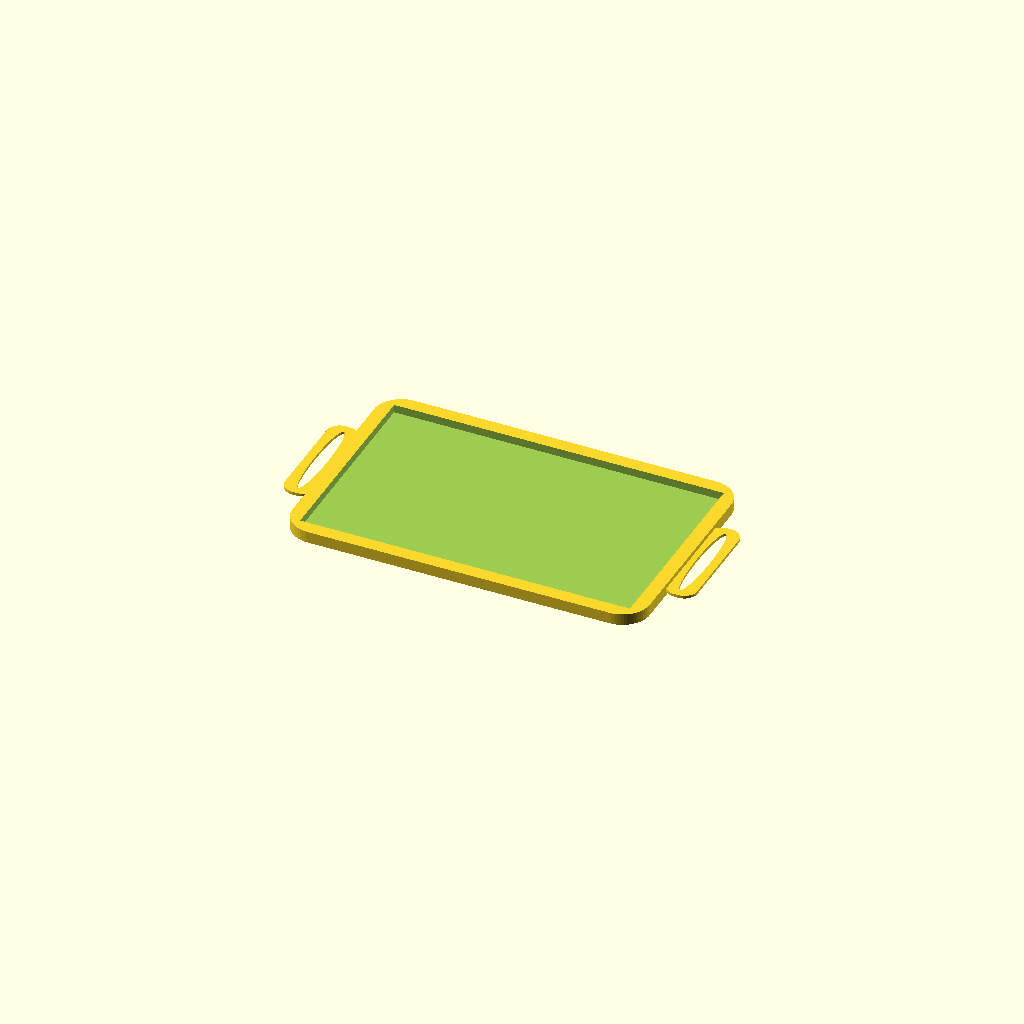
Cell 1: the model at its default parameters.
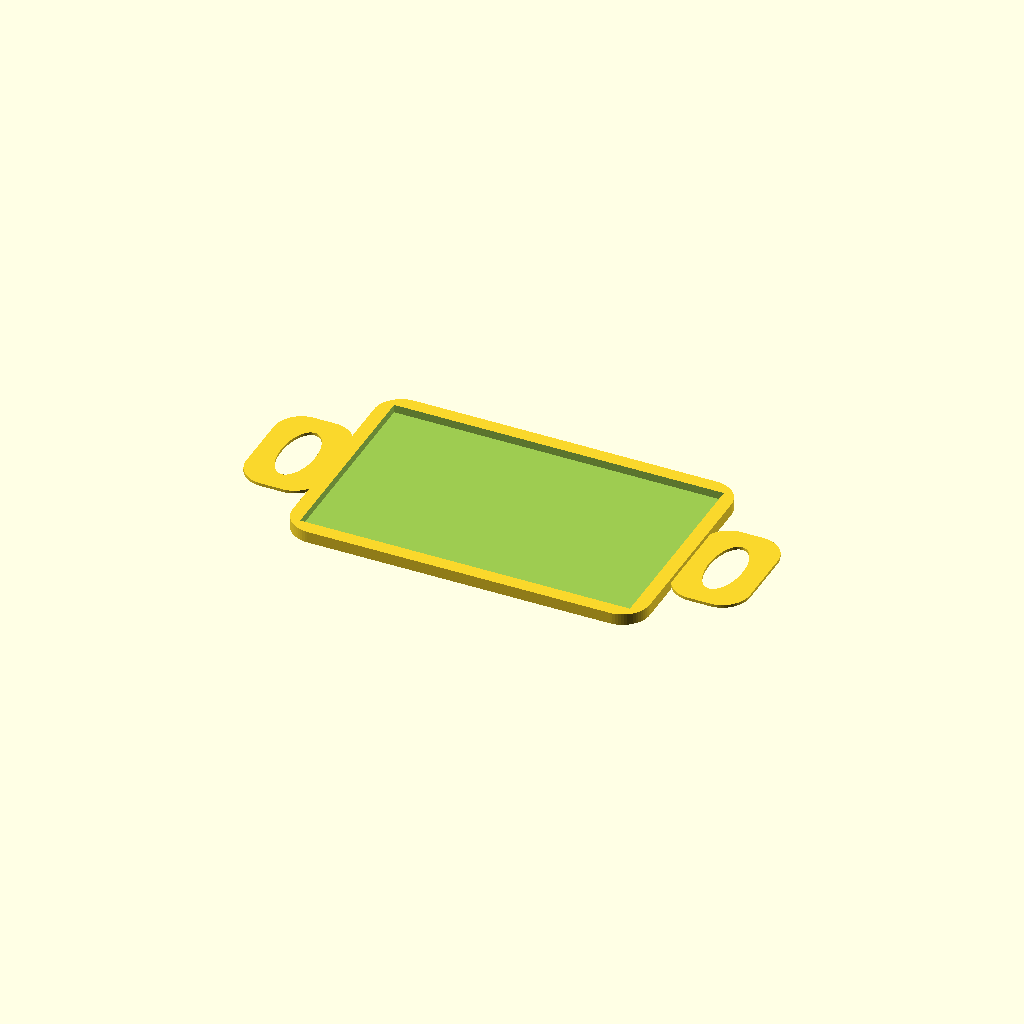
Cell 2: the same model with handle_size_in = 2.
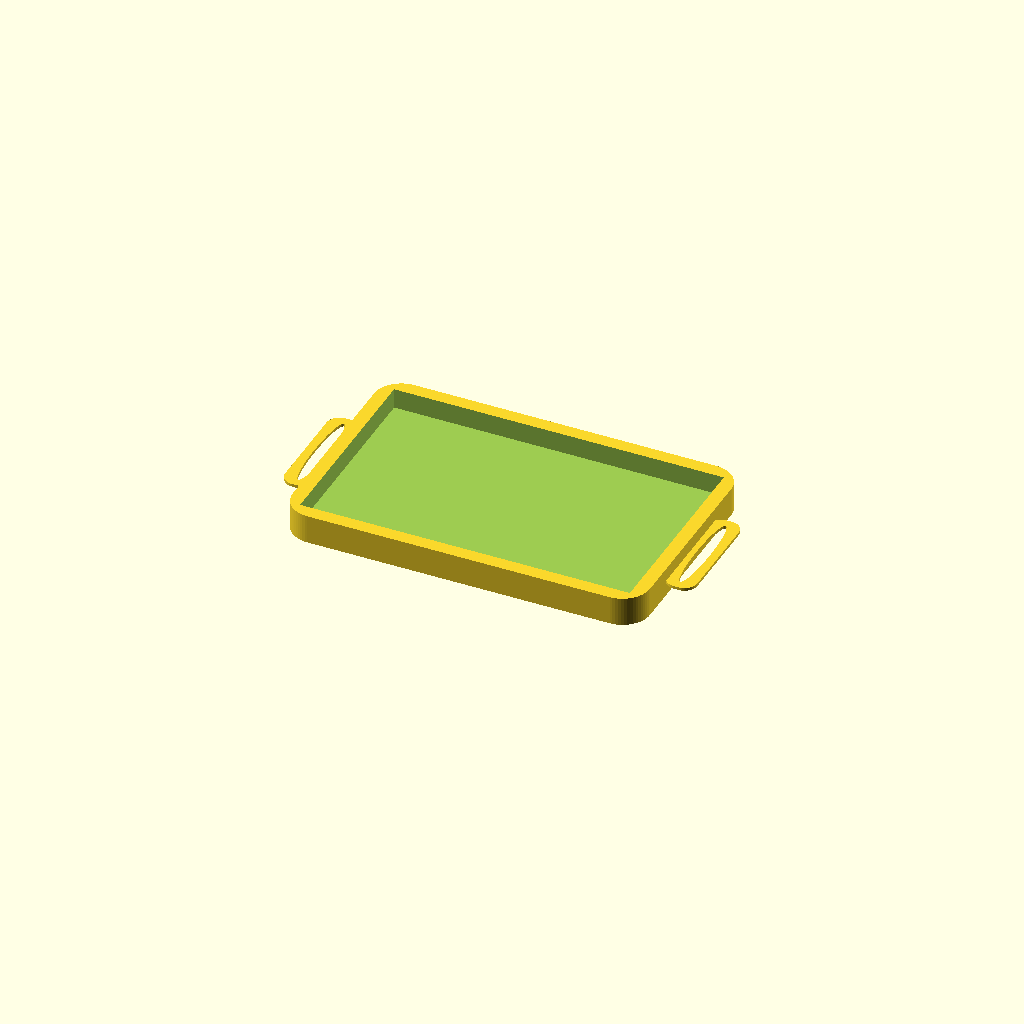
Cell 3: pan_depth_mm = 20 (everything else at default).
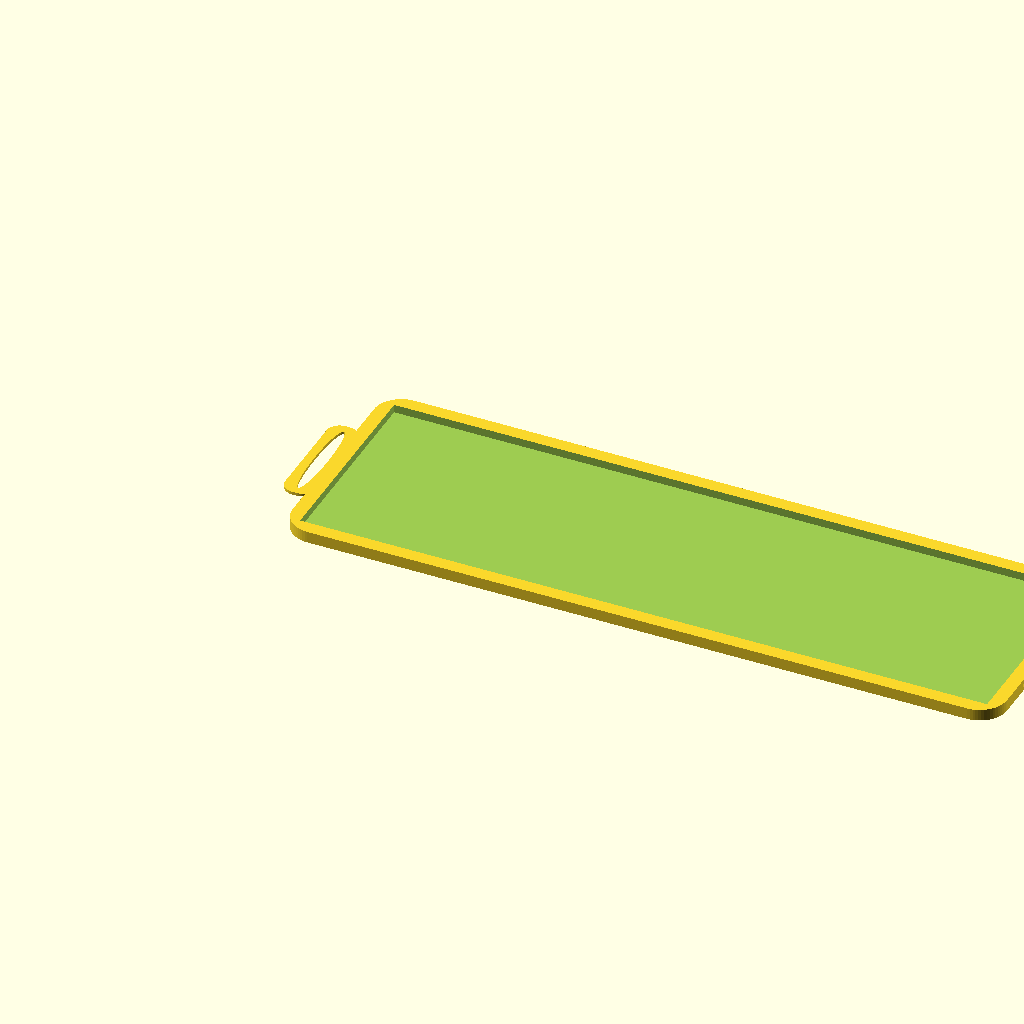
Cell 4: the same model with pan_width_in = 19.5.
One fixed orthographic camera (rotation 55°, 0°, 25°; colour scheme Cornfield) for every cell.
OpenSCAD source file projects/tinyland-playset-kitchen/baking-sheet/baking-sheet.scad:
// Tiny Land baking sheet with handles — matches the paper template
// (11.25 x 6.25in overall). Standalone, printable file.
// View > Show Customizer for sliders. Per the design: only 5 "super
// simple" variables drive the pan itself (pan_width/height, handle_size,
// handle_thickness, pan_depth) — corner rounding, floor thickness, and
// handle width all scale automatically. handle_hole_margin_mm controls
// the hand-grip loop cutout.
use <model-forge/baking_sheet.scad>

/* [Pan — inches] */
pan_width_in  = 9.75;  // body only, NOT including handles (total with handles = pan_width_in + 2*handle_size_in)
pan_height_in = 6.25;

/* [Handles] */
handle_size_in       = 0.75; // [0.25:0.05:2]   how far each handle protrudes
handle_thickness_mm  = 2;    // [0.5:0.5:6]
handle_hole_margin_mm = -1;  // [-1:0.5:15]  -1 = auto-scaled loop thickness; 0 = solid tab, no cutout

/* [Pan depth] */
pan_depth_mm = 8; // [2:1:20]  controls floor + rim thickness together

IN_TO_MM = 25.4;

baking_sheet(
  pan_width          = pan_width_in * IN_TO_MM,
  pan_height         = pan_height_in * IN_TO_MM,
  handle_size        = handle_size_in * IN_TO_MM,
  handle_thickness   = handle_thickness_mm,
  pan_depth          = pan_depth_mm,
  handle_hole_margin = handle_hole_margin_mm
);
Customizer parameters (derived from the source; name, type, default, range or options):
pan_width_in: number, default 9.75
pan_height_in: number, default 6.25
handle_size_in: number, default 0.75, range 0.25 to 2, step 0.05
handle_thickness_mm: number, default 2, range 0.5 to 6, step 0.5
handle_hole_margin_mm: number, default -1, range -1 to 15, step 0.5
pan_depth_mm: number, default 8, range 2 to 20, step 1
IN_TO_MM: number, default 25.4
